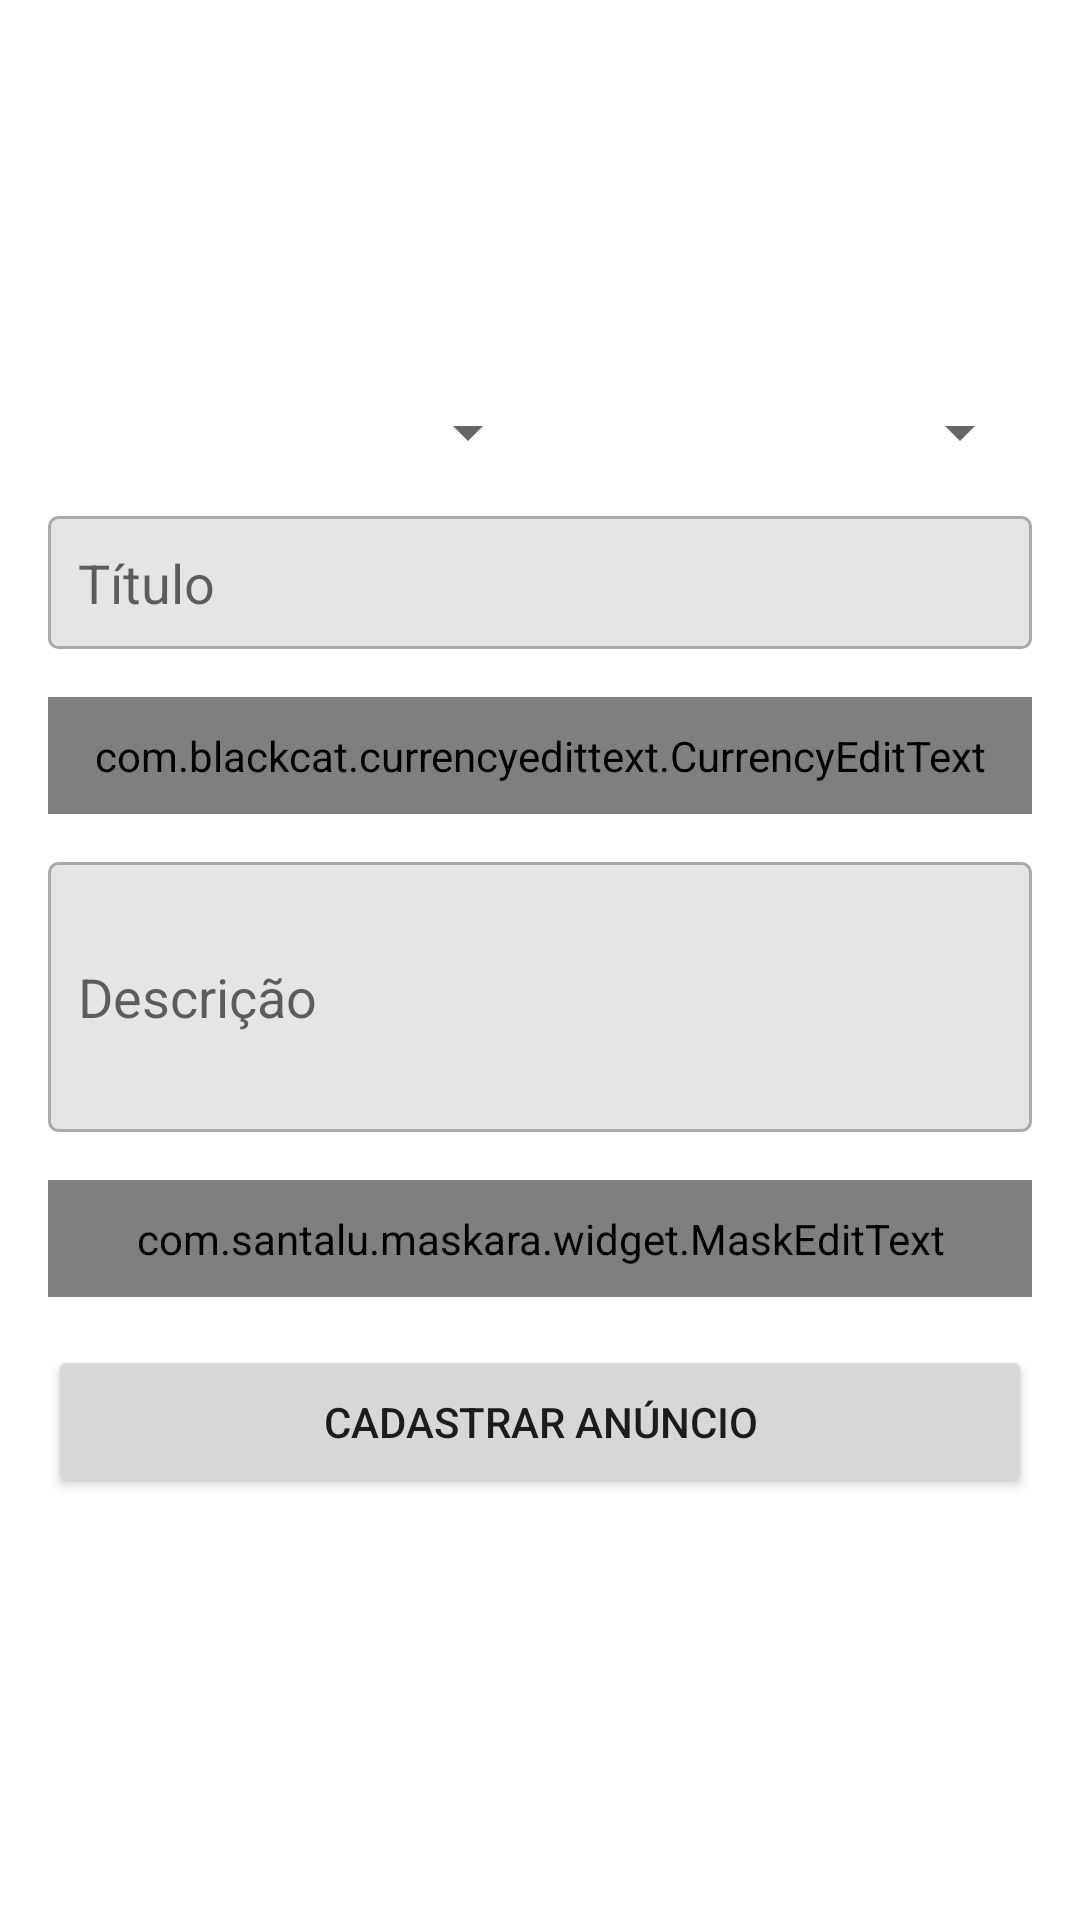

Reconstruct the res/layout file that produces this screen, plus the resources it refers to.
<!-- AndroidManifest.xml: application theme Theme.OLXApp -->
<!-- res/layout/activity_cadastrar_anuncio.xml -->
<?xml version="1.0" encoding="utf-8"?>
<layout
    xmlns:android="http://schemas.android.com/apk/res/android"
    xmlns:app="http://schemas.android.com/apk/res-auto"
    xmlns:tools="http://schemas.android.com/tools">

    <LinearLayout
        android:layout_width="match_parent"
        android:layout_height="match_parent"
        android:orientation="vertical"
        android:padding="16dp"
        tools:context=".activity.CadastrarAnuncioActivity">

        <LinearLayout
            android:layout_width="match_parent"
            android:layout_height="100dp"
            android:orientation="horizontal">

            <ImageView
                android:id="@+id/imageCadastro1"
                android:layout_width="125dp"
                android:layout_height="100dp"
                android:scaleType="centerCrop"
                app:srcCompat="@drawable/padrao" />

            <ImageView
                android:id="@+id/imageCadastro2"
                android:layout_width="125dp"
                android:layout_height="100dp"
                android:scaleType="centerCrop"
                app:srcCompat="@drawable/padrao" />

            <ImageView
                android:id="@+id/imageCadastro3"
                android:layout_width="125dp"
                android:layout_height="100dp"
                android:scaleType="centerCrop"
                app:srcCompat="@drawable/padrao" />
        </LinearLayout>

        <LinearLayout
            android:layout_width="match_parent"
            android:layout_height="wrap_content"
            android:layout_marginTop="16dp"
            android:layout_marginBottom="16dp"
            android:orientation="horizontal">


            <Spinner
                android:id="@+id/spinner_estado"
                android:layout_width="match_parent"
                android:layout_height="wrap_content"
                android:layout_weight="1"
                tools:ignore="SpeakableTextPresentCheck" />

            <Spinner
                android:id="@+id/spinner_categoria"
                android:layout_width="match_parent"
                android:layout_height="wrap_content"
                android:layout_weight="1"
                tools:ignore="SpeakableTextPresentCheck" />
        </LinearLayout>

        <EditText
            android:id="@+id/edit_titulo"
            android:layout_width="match_parent"
            android:layout_height="wrap_content"
            android:inputType="textPersonName"
            android:padding="10dp"
            android:layout_marginBottom="16dp"
            android:background="@drawable/drawable_box"
            android:hint="Título" />


        <com.blackcat.currencyedittext.CurrencyEditText
            android:id="@+id/edit_valor"
            android:layout_width="match_parent"
            android:layout_height="wrap_content"
            android:layout_marginBottom="16dp"
            android:padding="10dp"
            android:background="@drawable/drawable_box"
            android:inputType="numberDecimal"
            android:hint="Valor"  />

        <EditText
            android:id="@+id/edit_descricao"
            android:layout_width="match_parent"
            android:layout_height="90dp"
            android:inputType="textPersonName"
            android:padding="10dp"
            android:layout_marginBottom="16dp"
            android:background="@drawable/drawable_box"
            android:hint="Descrição" />



        <com.santalu.maskara.widget.MaskEditText
            android:id="@+id/edit_telefone"
            android:layout_width="match_parent"
            android:layout_height="wrap_content"
            android:background="@drawable/drawable_box"
            android:inputType="number"
            android:padding="10dp"
            android:hint="Telefone"
            app:mask="(##) #####-####"
            app:maskCharacter="#"/>

        <Button
            android:id="@+id/btn_salvar_anuncio"
            android:layout_width="match_parent"
            android:layout_height="wrap_content"
            android:layout_marginTop="16dp"
            android:padding="16dp"
            android:text="Cadastrar anúncio" />

    </LinearLayout>

</layout>
<!-- resources referenced by this layout -->
<resources>
  <!-- drawable drawable_box (drawable) -->
  <?xml version="1.0" encoding="utf-8"?>
  <shape xmlns:android="http://schemas.android.com/apk/res/android"
      android:shape="rectangle">
  
      <solid android:color="#E6E5E5"/>
      <corners android:radius="3dp"/>
      <stroke android:color="@android:color/darker_gray" android:width="1dp"/>
  
  </shape>
  <style name="Theme.OLXApp" parent="Theme.MaterialComponents.DayNight.DarkActionBar">
          
          <item name="colorPrimary">@color/roxo_primary</item>
          <item name="colorPrimaryDark">@color/roxo_dark</item>
          <item name="colorAccent">@color/color_accent</item>
      </style>
  <color name="roxo_primary">#9c27b0</color>
  <color name="roxo_dark">#7b1fa2</color>
  <color name="color_accent">#ff5722</color>
</resources>
